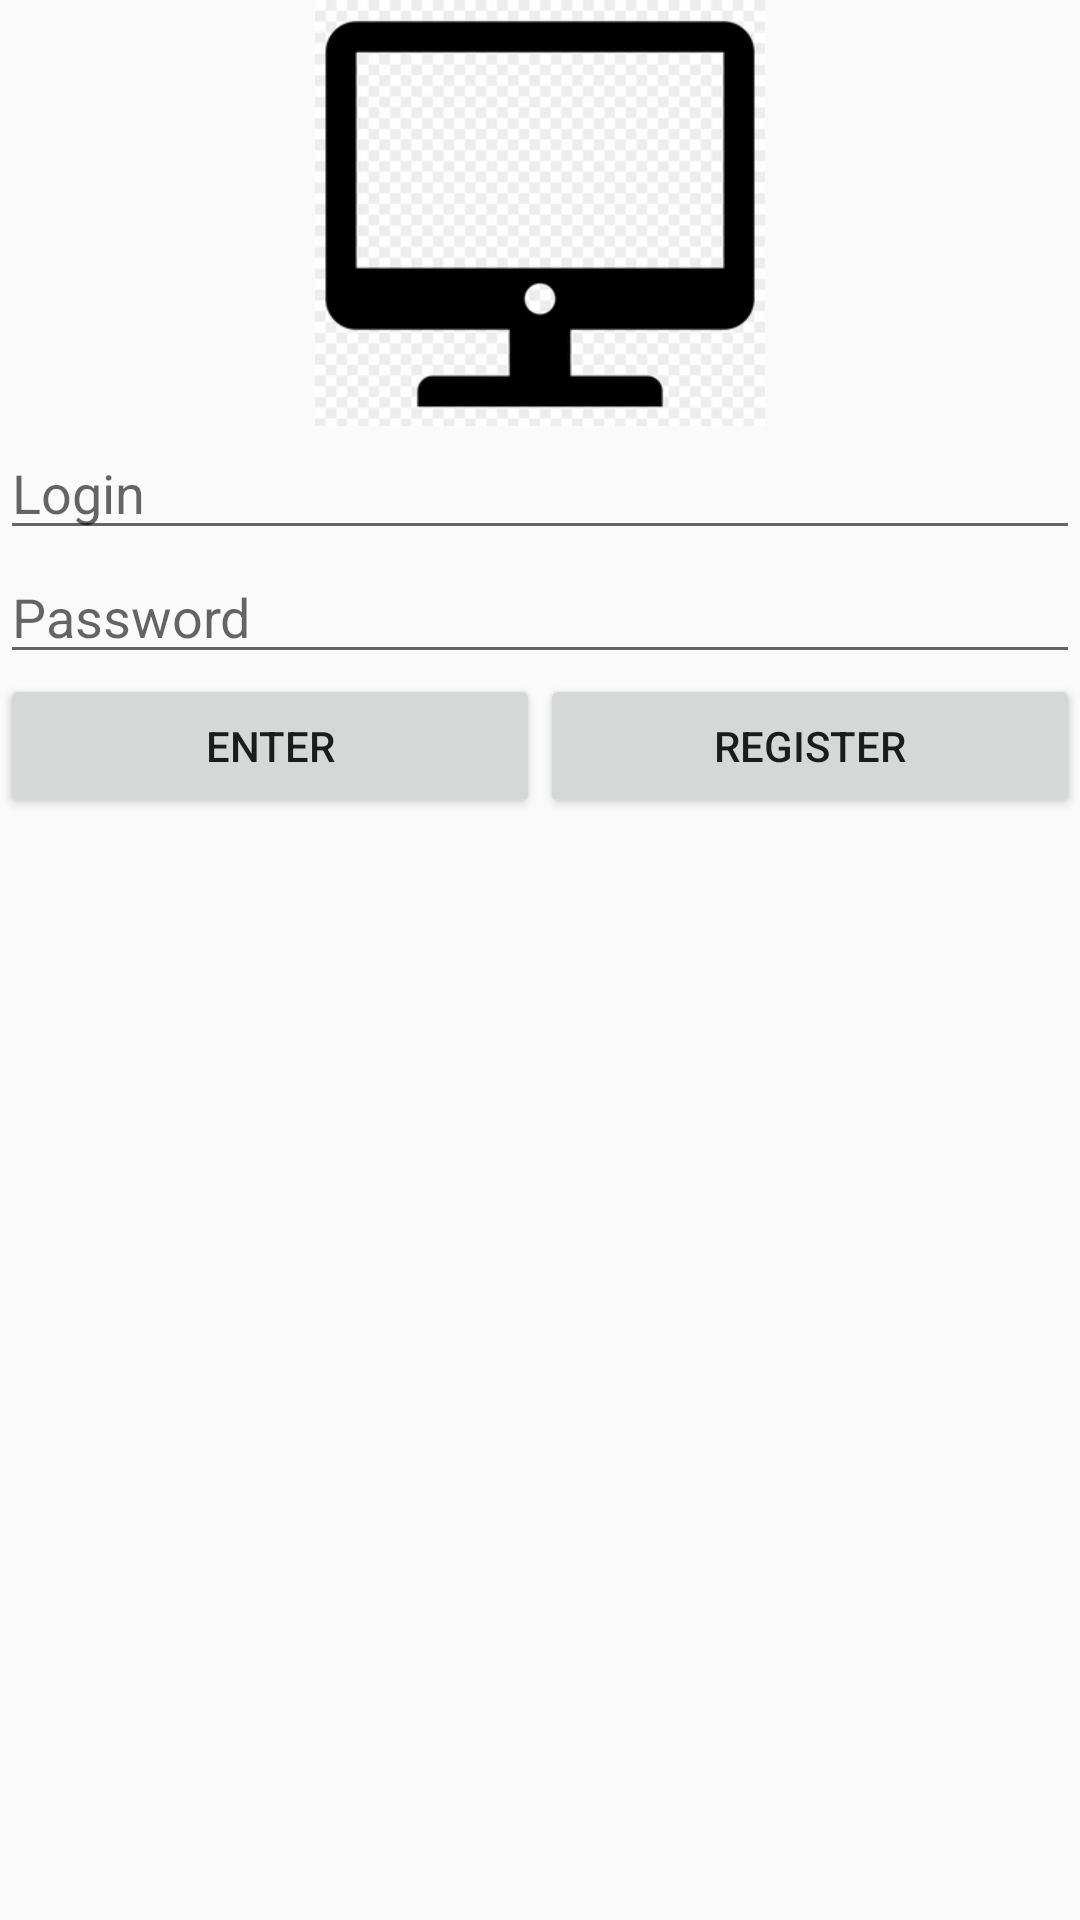

Here is an Android app screen rendered from its layout file. Give the layout XML and the strings, colors and styles it references.
<!-- AndroidManifest.xml: application theme Theme.AppCompat.Light.NoActionBar -->
<!-- res/layout/activity_main.xml -->
<?xml version="1.0" encoding="utf-8"?>
<LinearLayout xmlns:android="http://schemas.android.com/apk/res/android"
    xmlns:app="http://schemas.android.com/apk/res-auto"
    xmlns:tools="http://schemas.android.com/tools"
    android:layout_width="match_parent"
    android:layout_height="match_parent"
    android:orientation="vertical"
    tools:context=".MainActivity">

    <LinearLayout
        android:layout_width="match_parent"
        android:layout_height="wrap_content"
        android:orientation="horizontal">

        <ImageView
            android:id="@+id/imageView"
            android:layout_width="wrap_content"
            android:layout_height="wrap_content"
            android:layout_weight="1"
            app:srcCompat="@drawable/pcworld" />
    </LinearLayout>

    <LinearLayout
        android:layout_width="match_parent"
        android:layout_height="wrap_content"
        android:orientation="vertical">
        <EditText
            android:layout_width="match_parent"
            android:layout_height="wrap_content"
            android:id="@+id/edt_login"
            android:hint="@string/login_text"/>

        <EditText
            android:layout_width="match_parent"
            android:layout_height="wrap_content"
            android:id="@+id/edt_password"
            android:hint="@string/password_text"/>

    </LinearLayout>

    <LinearLayout
        android:layout_width="match_parent"
        android:layout_height="wrap_content"
        android:orientation="horizontal">


        <Button
            android:id="@+id/button"
            android:layout_width="wrap_content"
            android:layout_height="wrap_content"
            android:layout_weight="1"
            android:text="@string/submit_text"
            android:onClick="funLogin"/>
        <Button
            android:id="@+id/button_register"
            android:layout_width="wrap_content"
            android:layout_height="wrap_content"
            android:layout_weight="1"
            android:text="@string/register_text"
            android:onClick="funRegister"/>
    </LinearLayout>
</LinearLayout>
<!-- resources referenced by this layout -->
<resources>
  <!-- drawable pcworld: png bitmap (drawable-hdpi, 7175 bytes) -->
  <string name="login_text">Login</string>
  <string name="password_text">Password</string>
  <string name="register_text">Register</string>
  <string name="submit_text">Enter</string>
</resources>
